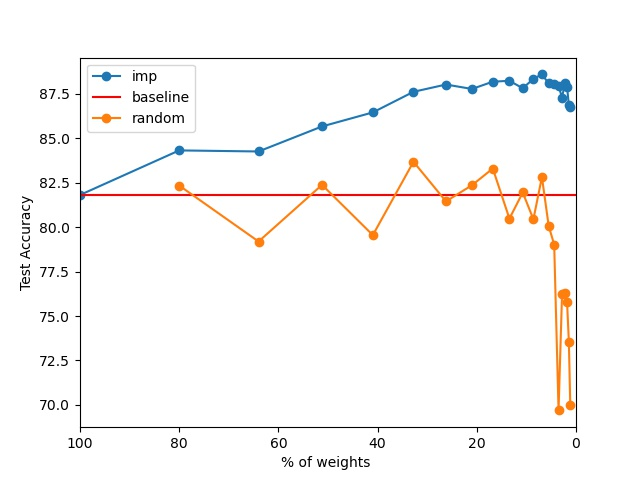

Values plotted in this chart, from the file beside it:
Name, model_weight, test_acc, test_loss
random_#_19, 1.153, 70.01, 0.8546
pruning_#_19, 1.153, 86.79, 0.4911
random_#_18, 1.441, 73.56, 0.7801
pruning_#_18, 1.441, 86.85, 0.4921
random_#_17, 1.801, 75.78, 0.7265
pruning_#_17, 1.801, 87.91, 0.4956
random_#_16, 2.252, 76.3, 0.6872
pruning_#_16, 2.252, 88.1, 0.5041
random_#_15, 2.815, 76.21, 0.7027
pruning_#_15, 2.815, 87.29, 0.5583
random_#_14, 3.518, 69.69, 0.9738
pruning_#_14, 3.518, 87.96, 0.5317
random_#_13, 4.398, 79.02, 0.6382
pruning_#_13, 4.398, 88.04, 0.5331
random_#_12, 5.498, 80.05, 0.6163
pruning_#_12, 5.498, 88.09, 0.5221
random_#_11, 6.872, 82.82, 0.5199
pruning_#_11, 6.872, 88.6, 0.5209
random_#_10, 8.59, 80.44, 0.6171
pruning_#_10, 8.59, 88.35, 0.5195
random_#_9, 10.74, 81.95, 0.5687
pruning_#_9, 10.74, 87.82, 0.5685
random_#_8, 13.42, 80.48, 0.6063
pruning_#_8, 13.42, 88.24, 0.5478
random_#_7, 16.78, 83.3, 0.5382
pruning_#_7, 16.78, 88.19, 0.6001
random_#_6, 20.97, 82.36, 0.553
pruning_#_6, 20.97, 87.78, 0.6238
random_#_5, 26.21, 81.45, 0.5656
pruning_#_5, 26.21, 88.03, 0.6088
random_#_4, 32.77, 83.68, 0.5264
pruning_#_4, 32.77, 87.62, 0.5589
random_#_3, 40.96, 79.55, 0.6728
pruning_#_3, 40.96, 86.46, 0.5972
random_#_2, 51.2, 82.38, 0.5327
pruning_#_2, 51.2, 85.67, 0.606
random_#_1, 64, 79.19, 0.6238
pruning_#_1, 64, 84.26, 0.6153
random_#_0, 80, 82.34, 0.5492
pruning_#_0, 80, 84.32, 0.565
baseline_run, 100, 81.81, 0.6754
